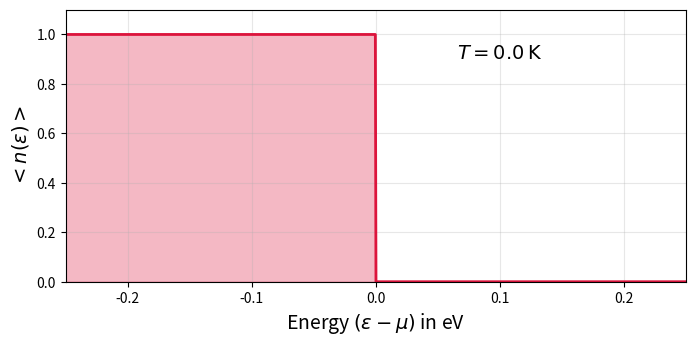

Write the Python code that produced this figure.
import numpy as np
import matplotlib.pyplot as plt
from matplotlib.animation import FuncAnimation

# Konstanten in eV
k_B_eV = 8.617e-5  # Boltzmann-Konstante in eV/K
mu_eV = 0.55       # Chemisches Potential (Fermi-Energie) in eV
E_minus_mu = np.linspace(-0.25, 0.25, 1000)  # Energie relativ zu µ (ε - µ) in eV
T_values = np.exp(np.linspace(np.log(0.01), np.log(500), 50))  # Temperaturbereich (K)

# Funktion für Fermi-Dirac-Verteilung
def fermi_dirac(E_minus_mu, T, k_B):
    exp_term = np.exp(E_minus_mu / (k_B * T))
    n = 1 / (exp_term + 1)
    return n

# Setup der Figur und Achsen
fig, ax = plt.subplots(figsize=(8, 4))
ax.set_xlabel(r"Energy $(\epsilon - \mu)$ in eV", fontsize=14)
ax.set_ylabel(r"$<n(\epsilon)>$", fontsize=14)
ax.set_xlim(-0.25, 0.25)  # Bereich für ε-µ
ax.set_ylim(0, 1.1)   # Fermi-Dirac liegt immer zwischen 0 und 1
ax.grid(alpha=0.3)

# Passe das Layout an, um Platz für Achsenbeschriftungen zu schaffen
plt.subplots_adjust(bottom=0.2)

# Linie und Text für die Animation
line, = ax.plot([], [], color="crimson", lw=2)
fill = None  # Placeholder für die Fläche
temp_text = ax.text(0.1, 0.9, "", ha="center", fontsize=14)

# Initialisierungsfunktion
def init():
    global fill
    line.set_data([], [])
    if fill:
        fill.remove()  # Entferne alte Fläche, falls vorhanden
    temp_text.set_text("")
    return line, temp_text

# Update-Funktion für die Animation
def update(frame):
    global fill
    T = frame  # Aktuelle Temperatur
    y = fermi_dirac(E_minus_mu, T, k_B_eV)
    line.set_data(E_minus_mu, y)
    if fill:
        fill.remove()  # Entferne alte Fläche
    fill = ax.fill_between(E_minus_mu, 0, y, color="crimson", alpha=0.3)  # Aktualisiere Fläche
    temp_text.set_text(r"$T = {:.1f} \, \mathrm{{K}}$".format(T))
    return line, temp_text, fill

# Animation erstellen
ani = FuncAnimation(fig, update, frames=np.concatenate([T_values, T_values[::-1]]),
                    init_func=init, blit=False, interval=100)

# Speichern als GIF
gif_path = "fermi_dirac_e_minus_mu.gif"
ani.save(gif_path, writer="pillow", fps=10)

print(f"Animation wurde erfolgreich gespeichert unter: {gif_path}")
